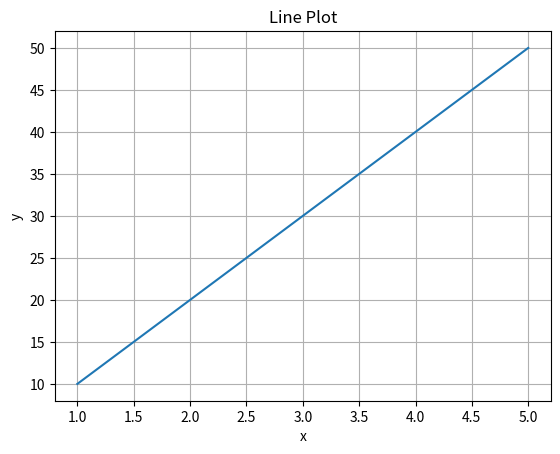

The script that saved this image:
# what can be create
# line charts
# bar charts
# pie charts
# histograms

#matplotlib

import matplotlib.pyplot as plt

x=[1,2,3,4,5]
y=[10,20,30,40,50]

plt.plot(x,y)
plt.title("Line Plot")
plt.xlabel("x")
plt.ylabel("y")
plt.grid(True)
plt.show()